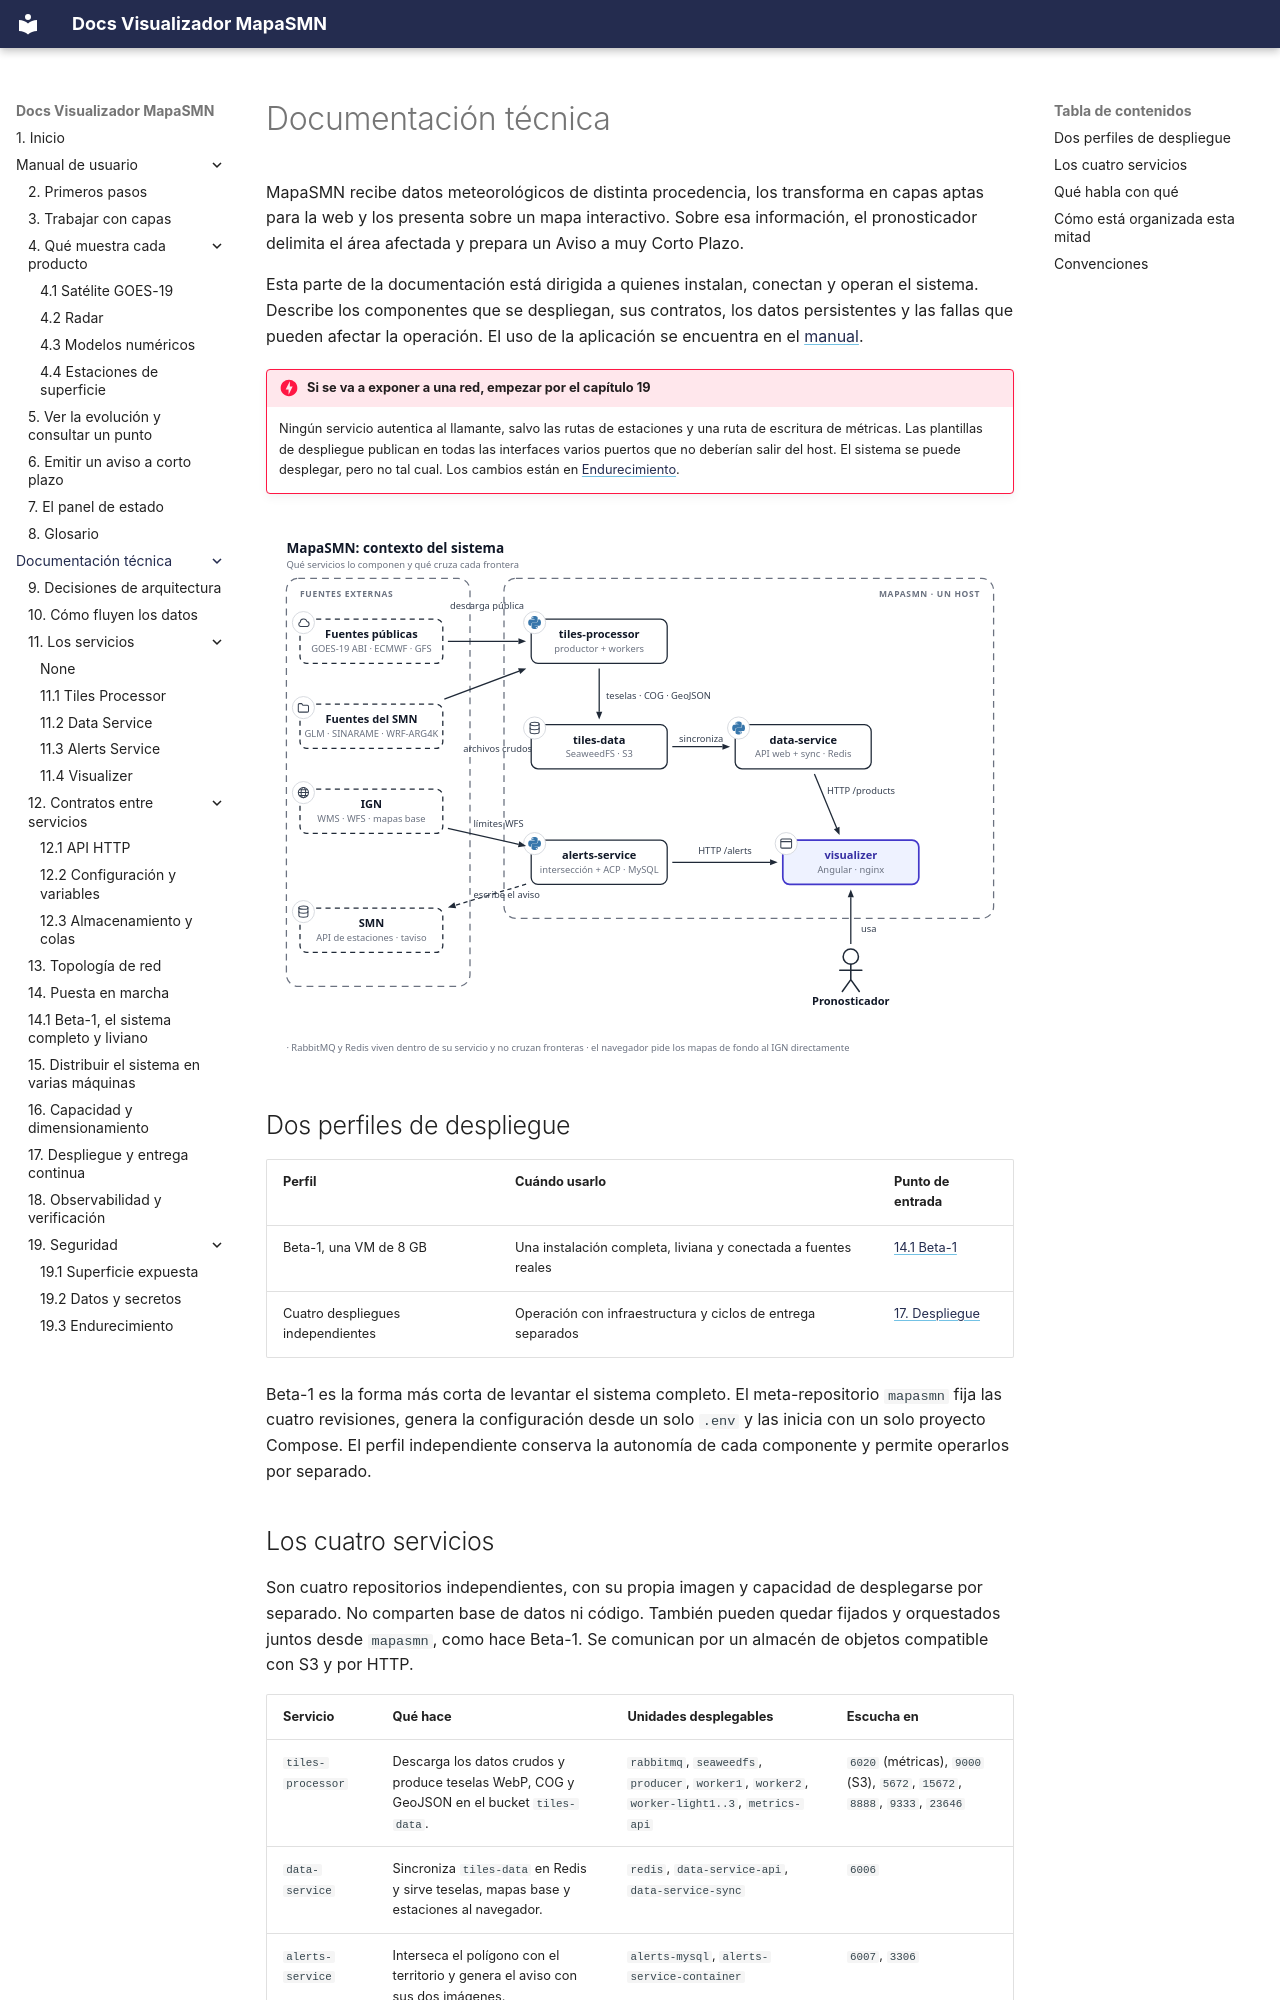

repository: fiuba-tp-g153-smn/visualizer · page: tecnica/index.html · generator: mkdocs

---
title: Documentación técnica
---

# Documentación técnica

MapaSMN recibe datos meteorológicos de distinta procedencia, los transforma en capas aptas para la
web y los presenta sobre un mapa interactivo. Sobre esa información, el pronosticador delimita el
área afectada y prepara un Aviso a muy Corto Plazo.

Esta parte de la documentación está dirigida a quienes instalan, conectan y operan el sistema.
Describe los componentes que se despliegan, sus contratos, los datos persistentes y las fallas que
pueden afectar la operación. El uso de la aplicación se encuentra en el [manual](../manual/index.md).

!!! danger "Si se va a exponer a una red, empezar por el capítulo 19"
    Ningún servicio autentica al llamante, salvo las rutas de estaciones y una ruta de escritura
    de métricas. Las plantillas de despliegue publican en todas las interfaces varios puertos
    que no deberían salir del host. El sistema se puede desplegar, pero no tal cual.
    Los cambios están en [Endurecimiento](seguridad/endurecimiento.md).

![Contexto del sistema: los cuatro servicios y lo que cruza cada frontera](../imgs/diagrams/sistema-contexto.svg){ .diagram loading=lazy }

## Dos perfiles de despliegue

| Perfil | Cuándo usarlo | Punto de entrada |
|---|---|---|
| Beta-1, una VM de 8 GB | Una instalación completa, liviana y conectada a fuentes reales | [14.1 Beta-1](operacion/beta-1.md) |
| Cuatro despliegues independientes | Operación con infraestructura y ciclos de entrega separados | [17. Despliegue](operacion/despliegue.md) |

Beta-1 es la forma más corta de levantar el sistema completo. El
meta-repositorio `mapasmn` fija las cuatro revisiones, genera la configuración
desde un solo `.env` y las inicia con un solo proyecto Compose. El perfil
independiente conserva la autonomía de cada componente y permite operarlos por
separado.
